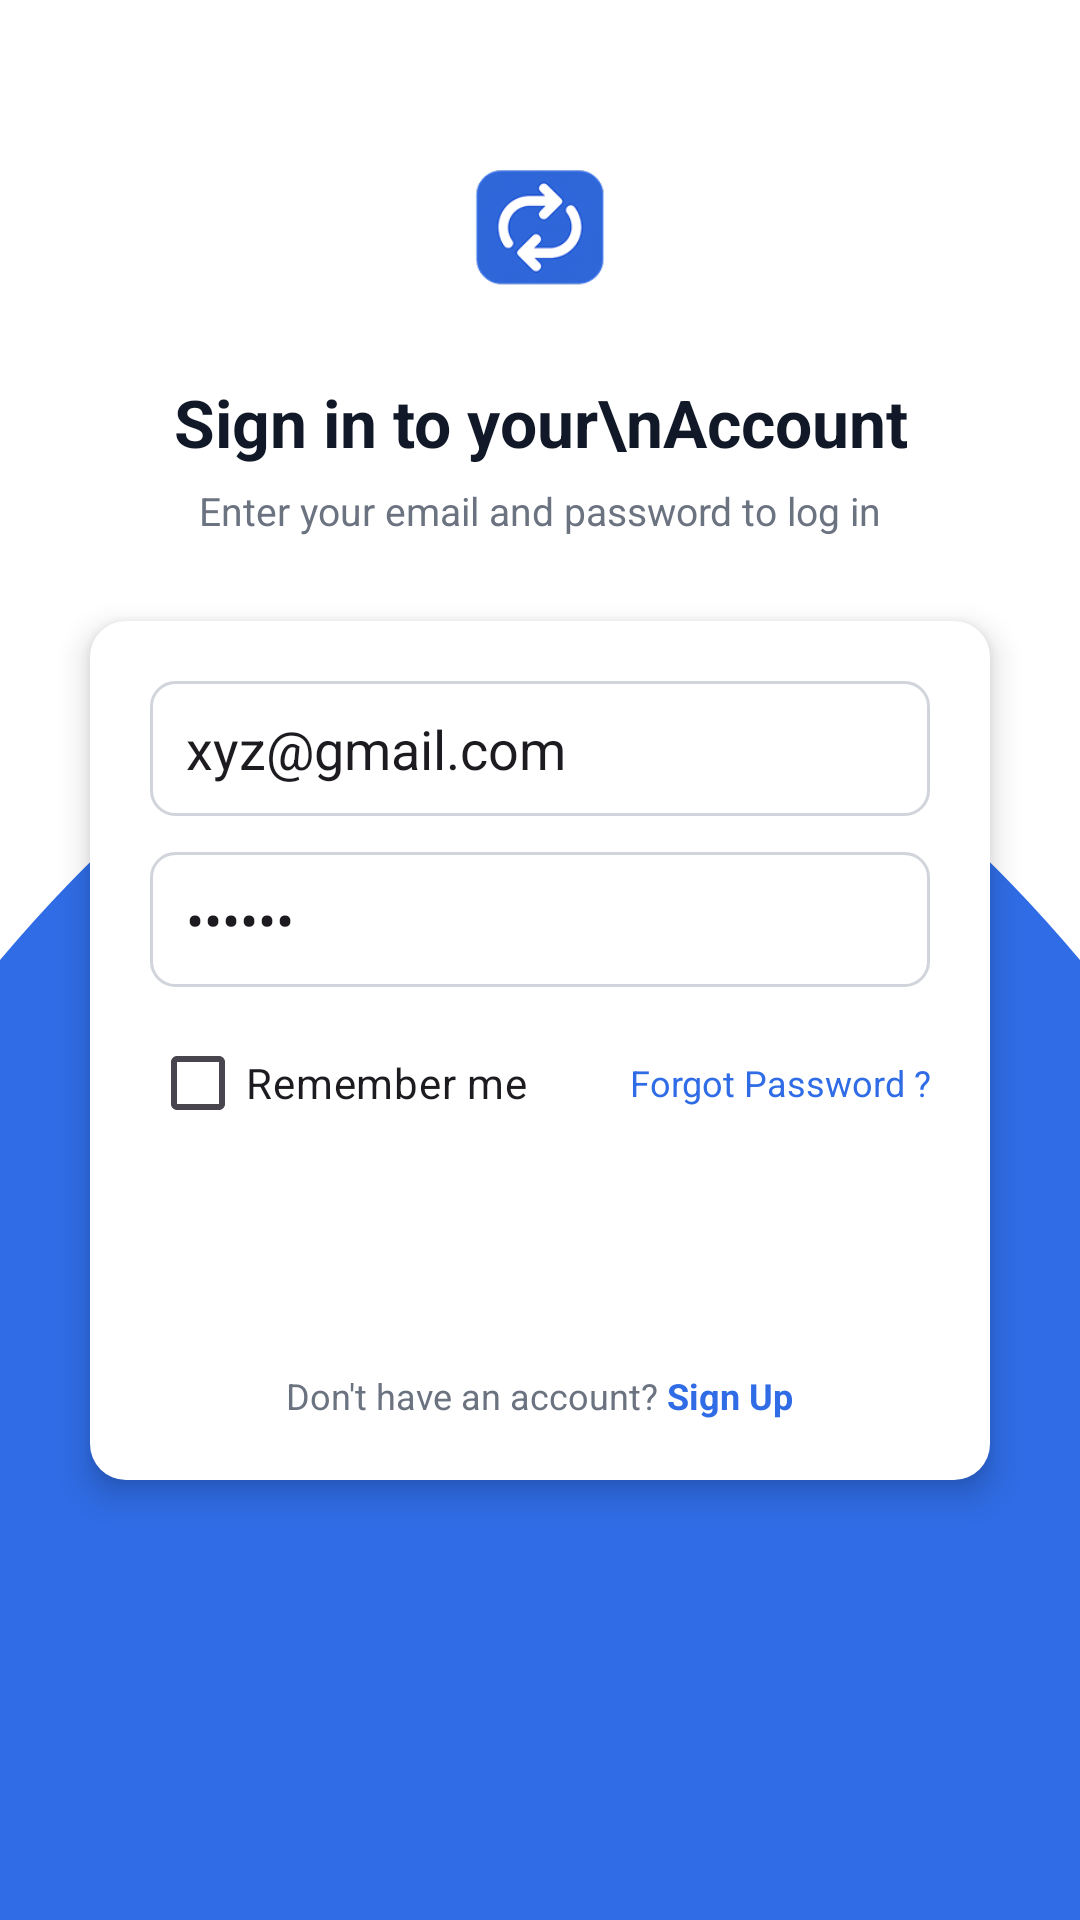

This screen was rendered from an Android layout file. Write that file and the resources it references.
<!-- AndroidManifest.xml: application theme Theme.Teamflow -->
<!-- res/layout/activity_sign_in.xml -->
<RelativeLayout xmlns:android="http://schemas.android.com/apk/res/android"
    android:layout_width="match_parent"
    android:layout_height="match_parent"
    xmlns:tools="http://schemas.android.com/tools"
    android:background="#FFFFFF"
    tools:context=".Sign_in">

    
    <ImageView
        android:id="@+id/blue_bg"
        android:layout_width="match_parent"
        android:layout_height="2000dp"
        android:layout_alignParentBottom="true"
        android:scaleType="fitXY"
        android:src="@drawable/bg_blue_arc" />

    
    <LinearLayout
        android:id="@+id/header"
        android:layout_width="match_parent"
        android:layout_height="wrap_content"
        android:orientation="vertical"
        android:gravity="center_horizontal"
        android:paddingTop="40dp"
        android:paddingBottom="8dp">

        <ImageView
            android:id="@+id/logo"
            android:layout_width="70dp"
            android:layout_height="70dp"
            android:src="@drawable/logo_main"
            android:contentDescription="@string/app_name" />

        <TextView
            android:id="@+id/tvTitle"
            android:layout_width="wrap_content"
            android:layout_height="wrap_content"
            android:layout_marginTop="16dp"
            android:text="Sign in to your\nAccount"
            android:textAlignment="center"
            android:textColor="#111827"
            android:textSize="22sp"
            android:textStyle="bold" />

        <TextView
            android:id="@+id/tvSubtitle"
            android:layout_width="wrap_content"
            android:layout_height="wrap_content"
            android:layout_marginTop="6dp"
            android:text="Enter your email and password to log in"
            android:textColor="#6B7280"
            android:textSize="13sp" />
    </LinearLayout>

    
    <LinearLayout
        android:id="@+id/login_card"
        android:layout_width="match_parent"
        android:layout_height="wrap_content"
        android:layout_below="@id/header"
        android:layout_marginStart="30dp"
        android:layout_marginEnd="30dp"
        android:layout_marginTop="20dp"
        android:layout_marginBottom="16dp"
        android:orientation="vertical"
        android:padding="20dp"
        android:background="@drawable/bg_white_card"

        android:elevation="6dp">



        
        <EditText
            android:id="@+id/etEmail"
            android:layout_width="match_parent"
            android:layout_height="45dp"
            android:hint="Email"
            android:drawablePadding="10dp"
            android:inputType="textEmailAddress"
            android:background="@drawable/bg_edittext"
            android:paddingStart="12dp"
            android:text="xyz@gmail.com" />

        <EditText
            android:id="@+id/etPassword"
            android:layout_width="match_parent"
            android:layout_height="45dp"
            android:layout_marginTop="12dp"
            android:hint="Password"
            android:drawablePadding="10dp"
            android:inputType="textPassword"
            android:background="@drawable/bg_edittext"
            android:paddingStart="12dp"
            android:text="******" />

        
        <LinearLayout
            android:layout_width="match_parent"
            android:layout_height="wrap_content"
            android:layout_marginTop="8dp"
            android:orientation="horizontal"
            android:gravity="center_vertical">

            <CheckBox
                android:id="@+id/cbRemember"
                android:layout_width="wrap_content"
                android:layout_height="wrap_content"
                android:text="Remember me" />

            <TextView
                android:id="@+id/tvForgot"
                android:layout_width="wrap_content"
                android:layout_height="wrap_content"
                android:layout_weight="1"
                android:gravity="end"
                android:text="Forgot Password ?"
                android:textColor="#2F6CE5"
                android:textSize="12sp" />
        </LinearLayout>

        
        <Button
            android:id="@+id/btnLogin"
            android:layout_width="match_parent"
            android:layout_height="48dp"
            android:backgroundTint="#2F6CE5"
            android:layout_marginTop="14dp"
            android:text="Log In"
            android:textAllCaps="false"
            android:textStyle="bold"
            android:textColor="@android:color/white"
            android:background="@drawable/bg_button_primary" />

        
        <LinearLayout
            android:layout_width="match_parent"
            android:layout_height="wrap_content"
            android:layout_marginTop="10dp"
            android:gravity="center"
            android:orientation="horizontal">

            <TextView
                android:layout_width="wrap_content"
                android:layout_height="wrap_content"
                android:text="Don't have an account? "
                android:textColor="#6B7280"
                android:textSize="12sp" />

            <TextView
                android:id="@+id/tvSignup"
                android:layout_width="wrap_content"
                android:layout_height="wrap_content"
                android:text="Sign Up"
                android:textColor="#2F6CE5"
                android:textSize="12sp"
                android:textStyle="bold" />
        </LinearLayout>
    </LinearLayout>

</RelativeLayout>
<!-- resources referenced by this layout -->
<resources>
  <!-- drawable bg_blue_arc (drawable) -->
  <vector xmlns:android="http://schemas.android.com/apk/res/android"
      android:width="360dp"
      android:height="300dp"
      android:viewportWidth="360"
      android:viewportHeight="300">
  
      <path
          android:fillColor="#2F6CE5"
          android:pathData="M0,150 Q180,50 360,150 L360,300 L0,300 Z" />
  </vector>
  <!-- drawable bg_edittext (drawable) -->
  <shape xmlns:android="http://schemas.android.com/apk/res/android">
      <solid android:color="#FFFFFF"/>
      <stroke android:width="1dp" android:color="#D1D5DB"/>
      <corners android:radius="8dp"/>
  </shape>
  <!-- drawable bg_white_card (drawable) -->
  <shape xmlns:android="http://schemas.android.com/apk/res/android">
      <solid android:color="#FFFFFF" />
      <corners android:radius="12dp" />
      <padding android:left="10dp" android:right="10dp" android:top="10dp" android:bottom="10dp"/>
      <elevation android:value="4dp"/>
  </shape>
  <!-- drawable logo_main: png bitmap (drawable, 15760 bytes) -->
  <string name="app_name">teamflow</string>
  <style name="Theme.Teamflow" parent="Base.Theme.Teamflow" />
  <style name="Base.Theme.Teamflow" parent="Theme.Material3.DayNight.NoActionBar">
          
         <item name="colorPrimary">#2F6CE5</item>
      </style>
</resources>
